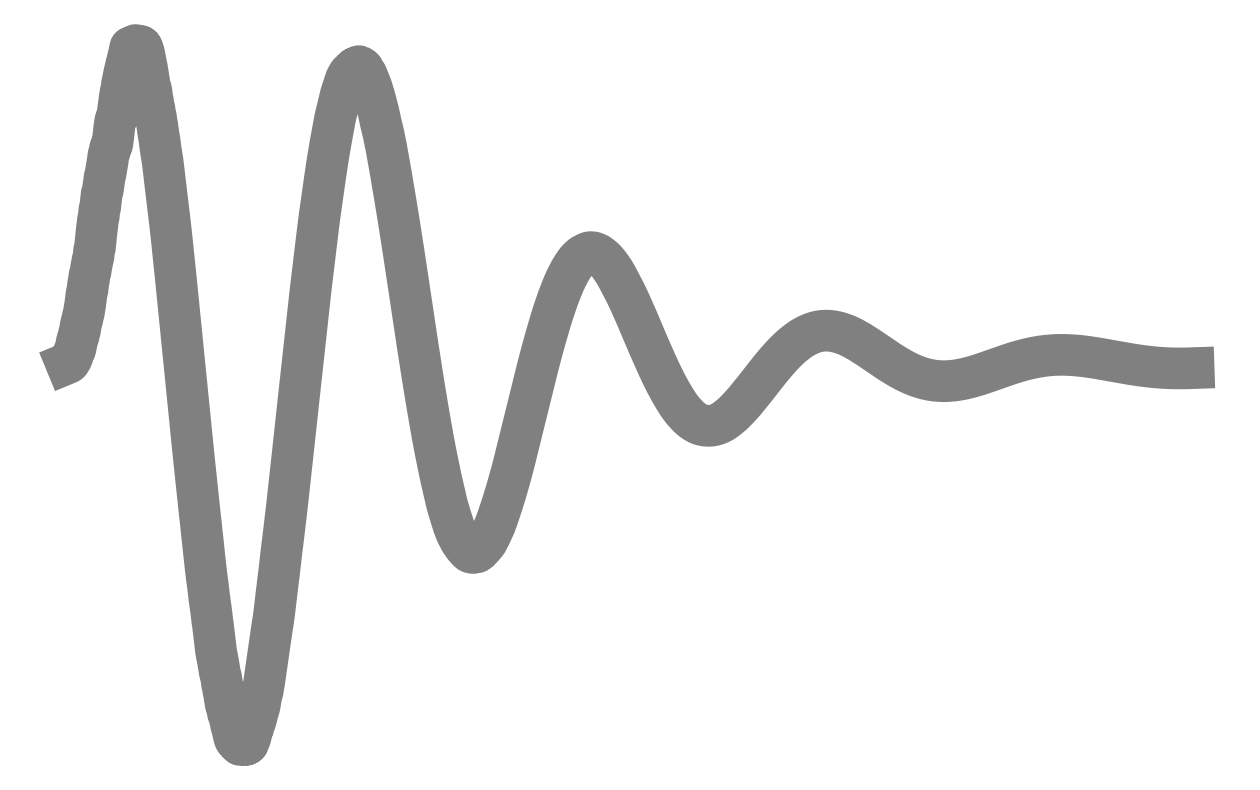

The matplotlib source for this figure: (Note: this script raises an exception after producing the figure.)
import numpy as np
import matplotlib.pyplot as plt

N = 1500

a = np.convolve(np.ones(N), 2*np.random.random(N))
c = np.sin(np.linspace(0, 30, N))
b1 = [np.exp(-2*n/400)*a[n]*c[n] for n in range(N)]
b2 = [np.exp(-n/200)*a[n]*c[n] for n in range(N)]

plt.figure(figsize=(16, 10))
plt.plot(b2, color='grey', linewidth=30)
# plt.axis('off')
plt.xticks([])
plt.yticks([])
ax = plt.gcf().gca()
# ax.set_facecolor('#222629')
ax.spines['top'].set_visible(False)
ax.spines['right'].set_visible(False)
ax.spines['bottom'].set_visible(False)
ax.spines['left'].set_visible(False)
plt.savefig('./assets/css/wavelarge_grey.png')
plt.show()

# plt.figure(figsize=(16, 5))
# plt.plot(b1, color='grey', linewidth=20)
# # plt.axis('off')
# plt.xticks([])
# plt.yticks([])
# ax = plt.gcf().gca()
# # ax.set_facecolor('#222629')
# ax.spines['top'].set_visible(False)
# ax.spines['right'].set_visible(False)
# ax.spines['bottom'].set_visible(False)
# ax.spines['left'].set_visible(False)
# # plt.savefig('./assets/css/wavelarge_grey.png')
# plt.savefig('./assets/css/wavetitle_grey.png', bbox_inches='tight')
# plt.show()